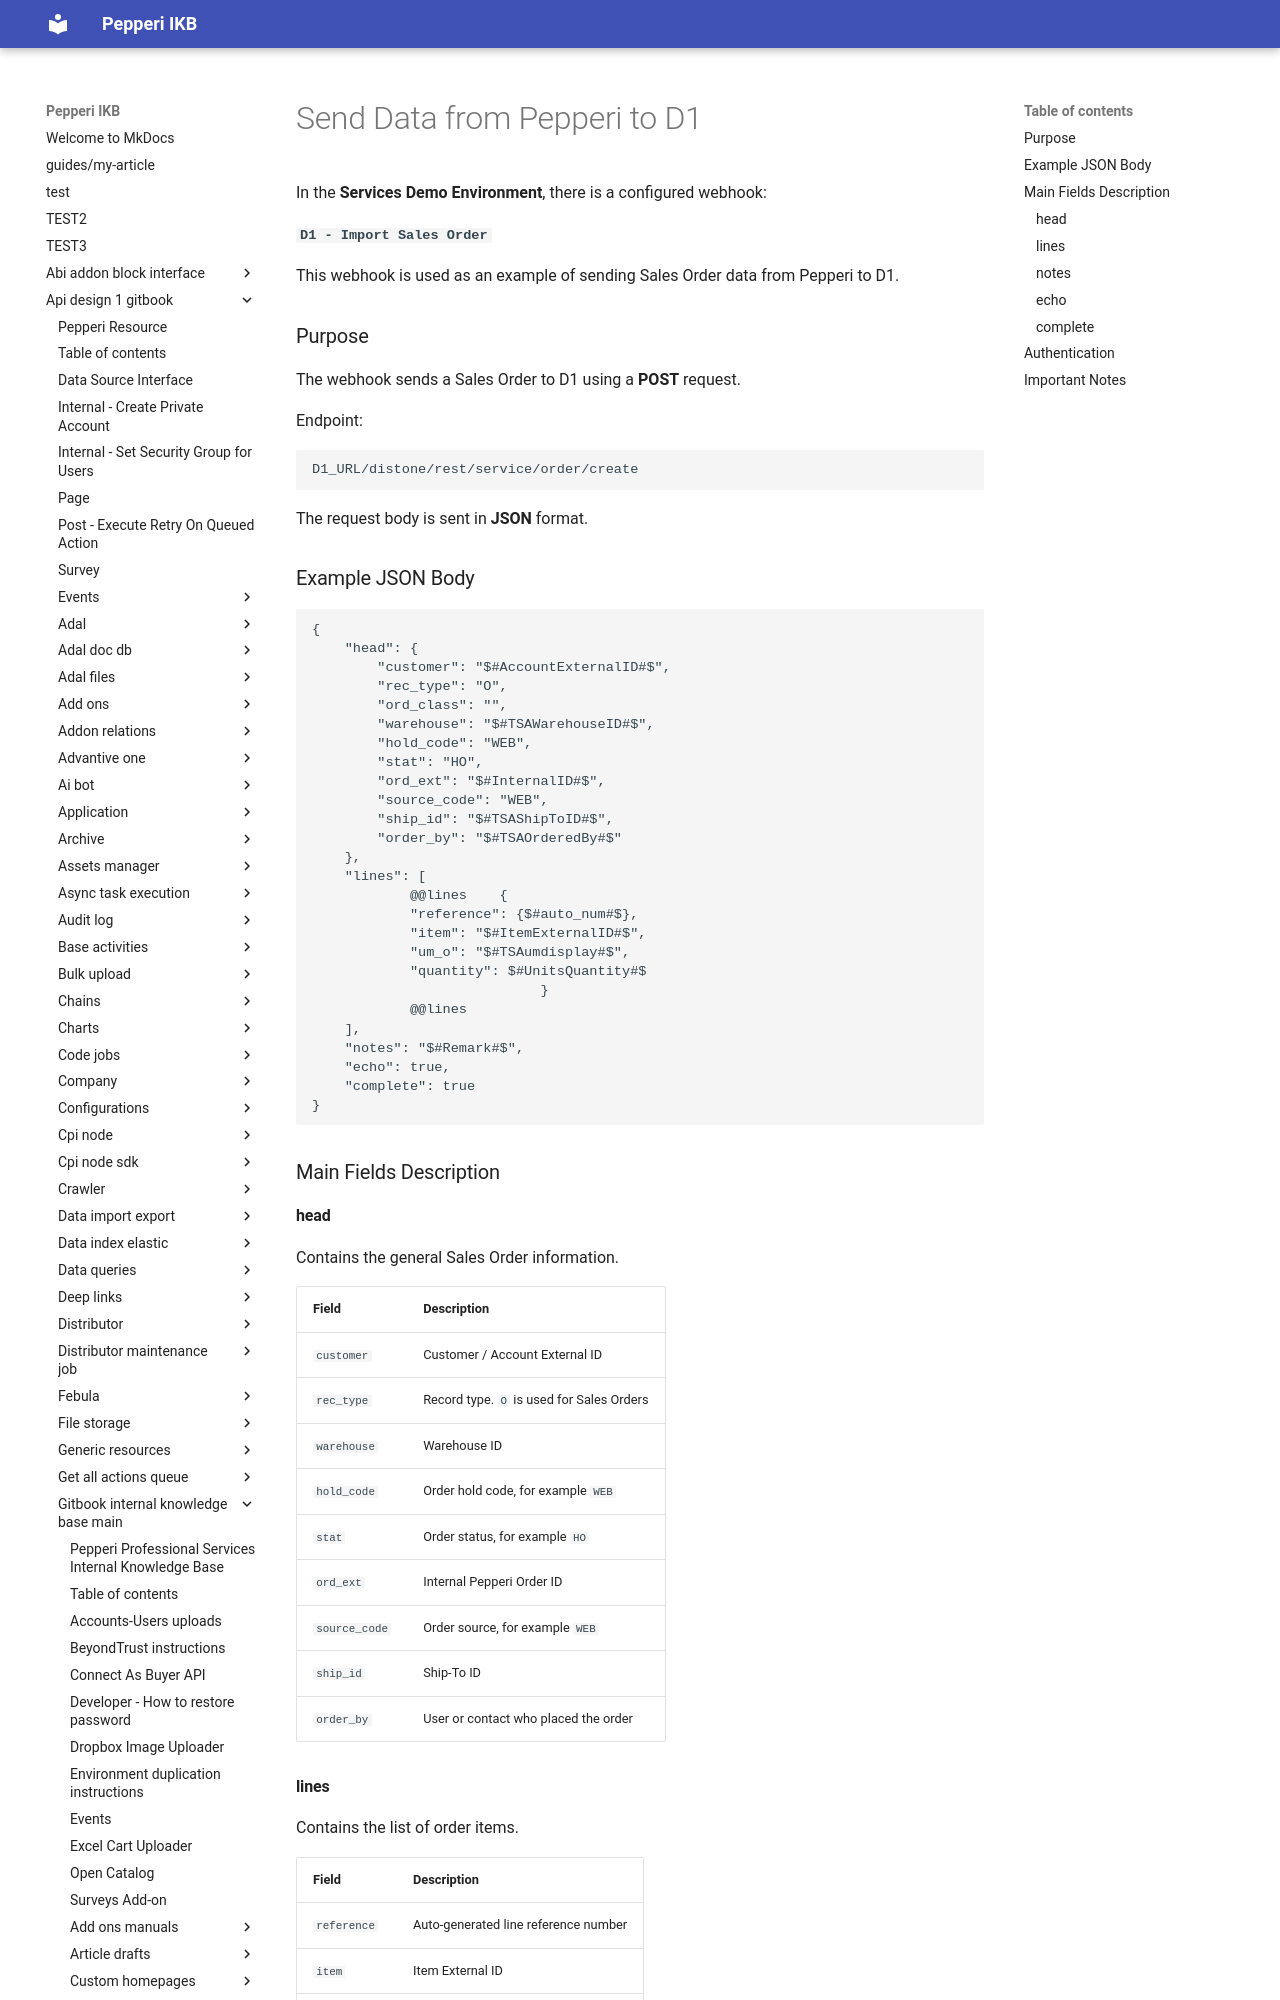

repository: AlinaSergeeva6/pepepri-docs · page: api-design-1-gitbook/gitbook-internal-knowledge-base-main/integration-platform-ipaas/3rd-party-templates/integration-with-different-erp-systems/distribution-one-integration/send-data-from-pepperi-to-d · generator: mkdocs

# Send Data from Pepperi to D1

In the **Services Demo Environment**, there is a configured webhook:

**`D1 - Import Sales Order`**

This webhook is used as an example of sending Sales Order data from Pepperi to D1.

### Purpose

The webhook sends a Sales Order to D1 using a **POST** request.

Endpoint:

```
D1_URL/distone/rest/service/order/create
```

The request body is sent in **JSON** format.

### Example JSON Body

```json
{
	"head": {
		"customer": "$#AccountExternalID#$",
		"rec_type": "O",
		"ord_class": "",
		"warehouse": "$#TSAWarehouseID#$",
		"hold_code": "WEB",
		"stat": "HO",
		"ord_ext": "$#InternalID#$",
		"source_code": "WEB",
		"ship_id": "$#TSAShipToID#$",
		"order_by": "$#TSAOrderedBy#$"
	},
	"lines": [    
			@@lines    {
			"reference": {$#auto_num#$},
			"item": "$#ItemExternalID#$",
			"um_o": "$#TSAumdisplay#$",
			"quantity": $#UnitsQuantity#$
							}    
			@@lines
	],
	"notes": "$#Remark#$",
	"echo": true,
	"complete": true
}
```

### Main Fields Description
